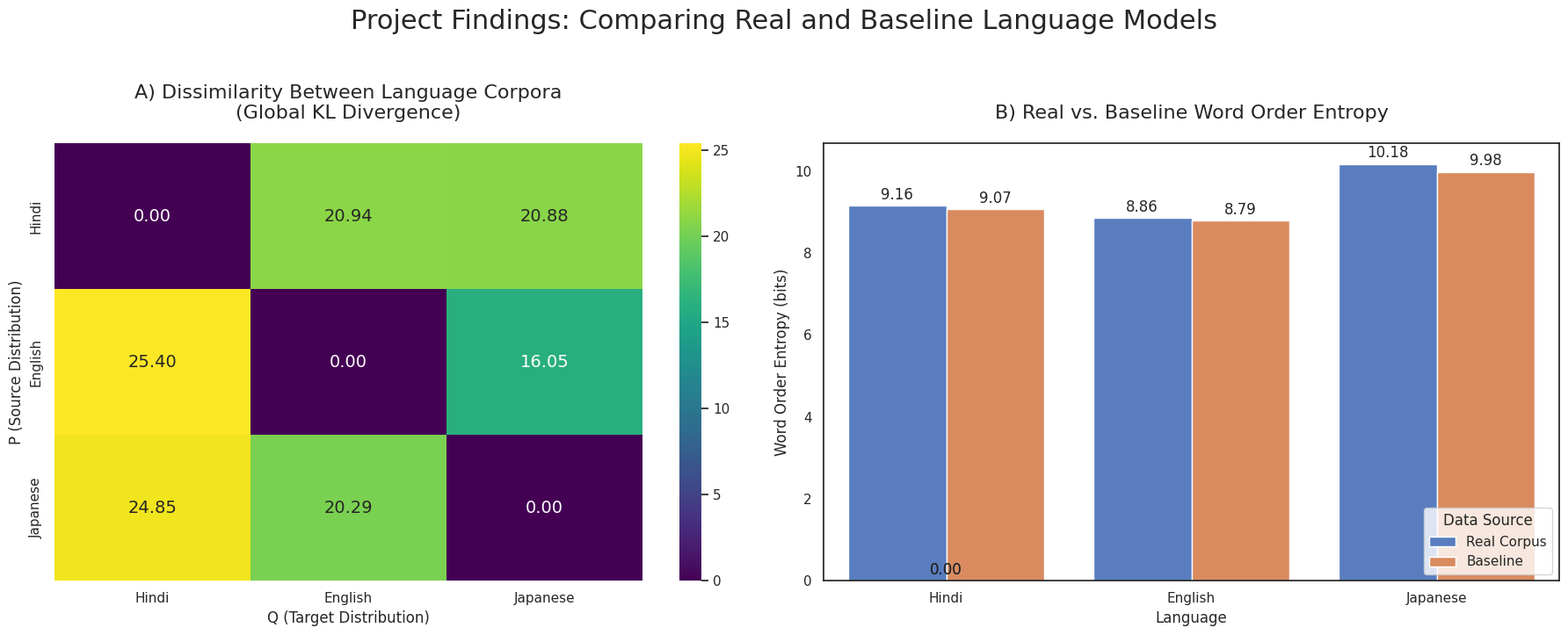

Python code for this plot:
# create_final_report.py

import matplotlib.pyplot as plt
import seaborn as sns
import numpy as np
import pandas as pd

langs = ['Hindi', 'English', 'Japanese']
kl_matrix = np.array([
    [0.0,    20.9432, 20.8830], 
    [25.4036, 0.0,    16.0528], 
    [24.8487, 20.2926, 0.0    ]  
])
entropy_data = {
    'Language': ['Hindi', 'Hindi', 'English', 'English', 'Japanese', 'Japanese'],
    'Source': ['Real Corpus', 'Baseline', 'Real Corpus', 'Baseline', 'Real Corpus', 'Baseline'],
    'Entropy': [9.1554, 9.0687, 8.8581, 8.7871, 10.1760, 9.9832]
}
entropy_df = pd.DataFrame(entropy_data)
sns.set_theme(style="white", palette="muted")
fig, axes = plt.subplots(1, 2, figsize=(18, 7)) 

sns.heatmap(kl_matrix, annot=True, fmt=".2f", cmap="viridis",
            xticklabels=langs, yticklabels=langs, ax=axes[0],
            annot_kws={"size": 14})
axes[0].set_title('A) Dissimilarity Between Language Corpora\n(Global KL Divergence)', fontsize=16, pad=20)
axes[0].set_ylabel('P (Source Distribution)', fontsize=12)
axes[0].set_xlabel('Q (Target Distribution)', fontsize=12)

# Plot 2 (Right): Bar Chart of Entropy Comparison
sns.barplot(x='Language', y='Entropy', hue='Source', data=entropy_df, ax=axes[1])
axes[1].set_title('B) Real vs. Baseline Word Order Entropy', fontsize=16, pad=20)
axes[1].set_xlabel('Language', fontsize=12)
axes[1].set_ylabel('Word Order Entropy (bits)', fontsize=12)
axes[1].legend(title='Data Source')
# Add text labels on top of the bars
for p in axes[1].patches:
    axes[1].annotate(f'{p.get_height():.2f}', 
                   (p.get_x() + p.get_width() / 2., p.get_height()), 
                   ha = 'center', va = 'center', 
                   xytext = (0, 9), 
                   textcoords = 'offset points',
                   fontsize=12)

# Final adjustments and saving
fig.suptitle('Project Findings: Comparing Real and Baseline Language Models', fontsize=22, y=1.03)
plt.tight_layout()
plt.savefig('final_project_report.png', dpi=300, bbox_inches='tight')
print("\nGenerated final report: 'final_project_report.png'")

plt.show()
